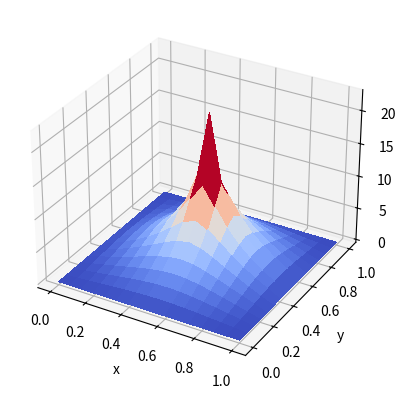
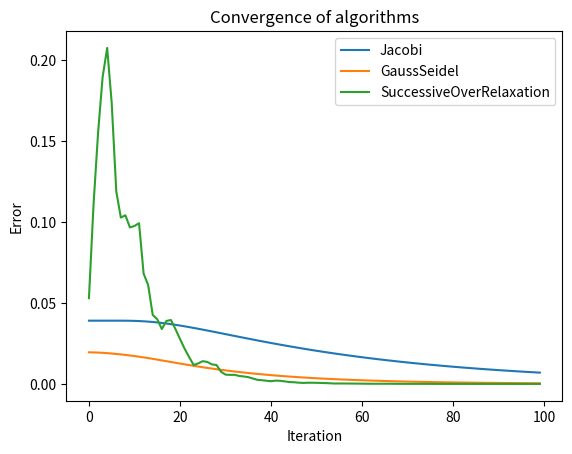
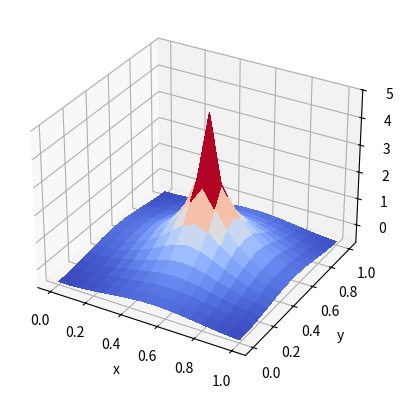

Here is the Python script that generated these plots, in order:
from mpl_toolkits.mplot3d import Axes3D 
import numpy as np
import matplotlib.pyplot as plt
from matplotlib import cm
import time

import numpy as np
import time
import cmath

class Poisson :
    def __init__ (self, L, rho_init, method, calcError = True):
        self.L = L                    # number of interior points in x and y
        self.omega = 1.88177          # over-relaxation parameter for L = 50
        self.N = L + 2                # interior plus two boundary points
        N=self.N
        self.V = np.zeros( (N, N) )   # potential to be found
        self.VNew = np.zeros( (N, N) )# new potential after each step
        self.h = 1.0 / (L + 1)        # lattice spacing assuming size in x and y = 1
        self.nsmooth = 3              # smoothing steps for multigrid method
        self.rho = np.array( rho_init )
        self.method=method        
        self.calcError = calcError
        self.error  = 0. if self.calcError else None
        self.errors = [] if self.calcError else None


    def __call__(self):
        return getattr(self,self.method)()

    def update(self):
        if self.calcError :
            self.error = np.sum( np.abs(self.V - self.VNew) ) / self.V.size
        self.V[:,:] = self.VNew[:,:]
        if self.calcError :
            self.errors.append(self.error)
            return self.error
        else :
            return None

        
    def Jacobi(self) :
        '''
        Jacobi algorithm for a single iterative step
        '''
        self.VNew = self.JacStep(self.VNew,self.V,self.h,self.rho)
        return self.update()

    def JacStep(self, u, v, h, rho):
        '''
        Jacobi algorithm on arbitrary inputs. Called once by "Jacobi".
        Called many times by "MultiGrid"
        '''
        u[1:-1,1:-1] = np.add.reduce([
            0.25*v[1:-1, 2:] ,
            0.25*v[1:-1, 0:-2],
            0.25*v[2:,   1:-1] ,
            0.25*v[0:-2, 1:-1] ,
            h**2 * rho[1:-1,1:-1]])
        return u

            
    def GaussSeidel(self):
        ''' 
        Gauss-Seidel algorithm for one iterative step
        '''
        self.VNew[:,:] = self.V[:,:]
        # perform Gauss-Seidel update
        for i in range(1, self.L+1):
            for j in range(1, self.L+1):
                self.VNew[i][j] = 0.25 * (self.VNew[i-1][j] + self.VNew[i+1][j] +
                                            self.VNew[i][j-1] + self.VNew[i][j+1] +
                                            self.h**2 * self.rho[i][j])
        return self.update()


    def SuccessiveOverRelaxation(self):
        '''
        Averages between G-S and J methods. 
        '''

        # update even sites in red-black scheme
        for i in range(1, self.L+1):
            for j in range(1, self.L+1):
                if (i + j) % 2 == 0:
                    self.VNew[i][j] = (1 - self.omega) * self.V[i][j] + self.omega / 4 * (
                                 self.V[i-1][j] + self.V[i+1][j] + self.V[i][j-1] +
                                 self.V[i][j+1] + self.h**2 * self.rho[i][j] )

        # update odd sites in red-black scheme
        for i in range(1, self.L+1):
            for j in range(1, self.L+1):
                if (i + j) % 2 != 0:
                    self.VNew[i][j] = (1 - self.omega) * self.V[i][j] + self.omega / 4 * (
                                 self.VNew[i-1][j] + self.VNew[i+1][j] + self.VNew[i][j-1] +
                                 self.VNew[i][j+1] + self.h**2 * self.rho[i][j] )
        return self.update()


    def FFT(self):
        '''
        Explicitly solves differential equation in Fourier domain
        '''
        
        # Make a grid to get indices
        x = np.arange(self.N)
        y = np.arange(self.N)
        xx,yy = np.meshgrid(x,y)
        # Construct root of unity
        i = 0. + 1.j
        W = cmath.exp( 2 * i * cmath.pi / float(self.N) )
        # Get the denominator using the grid
        d = 4.0 - np.power(W, xx ) - np.power(W, -xx) - np.power(W, yy) - np.power(W, -yy)
        valid_d = (d > 0.0)
        # FFT of rho columns
        rhof = np.fft.fft(self.rho, axis=0)
        # FFT of rho rows
        rhof = np.fft.fft(rhof,axis=1)
        # Solve for V in Fourier domain
        Vf = np.divide( rhof * self.h**2, d, out=np.zeros_like(d, dtype=complex), where=np.absolute(d)>0)
        # IFFT of V rows
        self.V = np.fft.ifft( Vf, axis=0)
        # IFFT of V columns
        self.V = np.fft.ifft( self.V, axis=1)
        return 



L = 14
N = L+2
q = 10.0                # point charge
i = N // 2                    # center of lattice
h = 1/(L+1)
rho = np.zeros( (N,N))
rho[i,i] = q / h**2    # charge density

nsteps = 100
steps = np.arange(nsteps)
p = Poisson(L,rho, 'Jacobi')
for i in steps : 
    p()



# Define the axes
x = np.arange(0, p.h*(p.L+2), p.h)
y = np.arange(0, p.h*(p.L+2), p.h)
# Get the grid
X, Y = np.meshgrid(x, y)
# Set Z to the poisson V[i][j]
Z = np.array( p.V )

fig, ax = plt.subplots(subplot_kw={"projection": "3d"})
sur = ax.plot_surface( X, Y, Z, rstride=1, cstride=1, cmap=cm.coolwarm,
                        linewidth=0, antialiased=False )
plt.xlabel("x")
plt.ylabel("y")




methods = ["Jacobi", "GaussSeidel", "SuccessiveOverRelaxation"]
solvers = []
times = np.zeros( len(methods))
for i,method in enumerate(methods) : 
    p = Poisson(L,rho, method)
    err = []
    t1 = time.perf_counter()    
    for j in steps : 
        ierr = p()
    t2 = time.perf_counter()
    solvers.append(p)
    times[i] = (t2-t1)
    print("Method %40s processed %d steps in %6.5f  s" % (method, len(steps), times[i]) )

fig = plt.figure(2)
for i,method in enumerate(methods) :     
    plt.plot(steps, solvers[i].errors, label=method )
plt.title("Convergence of algorithms")
plt.xlabel("Iteration")
plt.ylabel("Error")
plt.legend()
plt.show()

solvers = []
acc = 1e-6
times = np.zeros( len(methods))
for i,method in enumerate(methods) : 
    p = Poisson(L,rho, method)
    err = []
    ierr = 9999.
    t1 = time.perf_counter()
    while ierr > acc :    
        ierr = p()
    t2 = time.perf_counter()
    solvers.append(p)
    times[i] = (t2-t1)
    print("Accuracy %6.2e reached in %6.5f  s" % (acc, times[i]) )

L = 14
N = L+2
q = 10.0                # point charge
h = 1/(L+1)
rho = np.zeros( (N,N))
rho[N // 2,N // 2] = q / h**2    # charge density

p = Poisson(L,rho, method="FFT")
t1 = time.perf_counter()
p()
t2 = time.perf_counter()

print("Solution computation took %6.5f s"% (t2-t1))


# Define the axes
x = np.arange(0, p.h*(p.L+2), p.h)
y = np.arange(0, p.h*(p.L+2), p.h)
# Get the grid
X, Y = np.meshgrid(x, y)
# Set Z to the poisson V[i][j]
Z = np.array( p.V.real )

fig = plt.figure(1)
ax = fig.add_subplot(projection='3d')
sur = ax.plot_surface( X, Y, Z, rstride=1, cstride=1, cmap=cm.coolwarm,
                        linewidth=0, antialiased=False )
plt.xlabel("x")
plt.ylabel("y")
